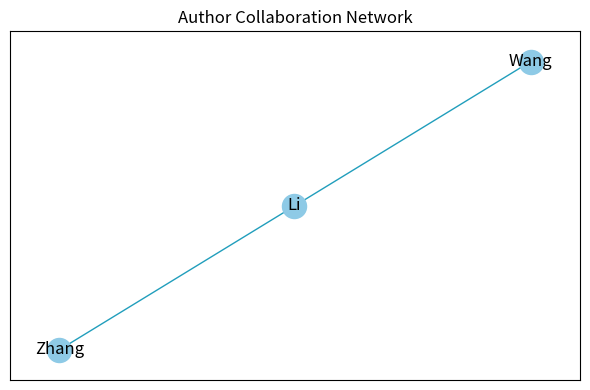
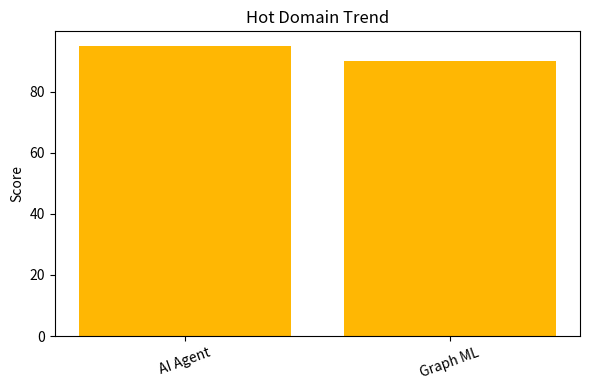
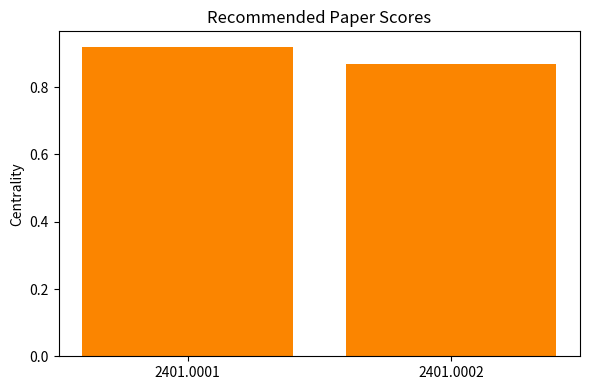

The script that saved these images, in order:
import json
import os
from typing import Dict, List, Any

import pandas as pd
import networkx as nx
import matplotlib.pyplot as plt


# 内置示例数据：严格不读取任何外部文件
skill1_papers = [
    {"arxiv_id": "2401.0001", "title": "LLM Agent Network", "authors": ["Li", "Wang"], "categories": ["cs.AI"], "date": "2026-05-01"},
    {"arxiv_id": "2401.0002", "title": "Graph Learning", "authors": ["Zhang", "Li"], "categories": ["cs.LG"], "date": "2026-05-01"}
]

skill2_network = {
    "author_collaboration": [["Li", "Wang"], ["Zhang", "Li"]],
    "paper_similarity": [["2401.0001", "2401.0002", 0.85]],
    "centrality": {"2401.0001": 0.92, "2401.0002": 0.87},
    "paper_recommendation": ["2401.0001", "2401.0002"]
}

skill3_trend = {
    "hot_domains": [{"name": "AI Agent", "score": 95}, {"name": "Graph ML", "score": 90}],
    "cross_domain_suggestions": ["AI + Graph", "LLM + Network"]
}

skill4_prediction = {
    "future_trends": [{"domain": "Self-evolving Agent", "growth": 0.93}],
    "predicted_papers": ["2401.0001"],
    "potential_directions": ["Autonomous Research", "Multi-agent Collaboration"]
}


def merge_data(config: Dict[str, Any]) -> Dict[str, Any]:
    """融合四路上游数据，去重并字段对齐。"""
    paper_map: Dict[str, Dict[str, Any]] = {paper["arxiv_id"]: dict(paper) for paper in skill1_papers}

    # 补充网络特征
    for pid, cent in skill2_network.get("centrality", {}).items():
        if pid not in paper_map:
            paper_map[pid] = {"arxiv_id": pid, "title": "Unknown", "authors": [], "categories": [], "date": None}
        paper_map[pid]["centrality"] = float(cent)

    # 标记推荐来源与预测来源
    recommend_ids = skill2_network.get("paper_recommendation", [])
    predict_ids = skill4_prediction.get("predicted_papers", [])

    for pid in set(recommend_ids + predict_ids):
        if pid not in paper_map:
            paper_map[pid] = {"arxiv_id": pid, "title": "Unknown", "authors": [], "categories": [], "date": None}
        paper_map[pid]["recommended"] = pid in recommend_ids
        paper_map[pid]["predicted"] = pid in predict_ids

    # 统一缺省字段
    for pid, paper in paper_map.items():
        paper.setdefault("centrality", 0.0)
        paper.setdefault("recommended", False)
        paper.setdefault("predicted", False)
        paper.setdefault("authors", [])
        paper.setdefault("categories", [])

    # Top推荐（按中心性排序）
    top_k = int(config.get("top_k", 5))
    papers_sorted = sorted(paper_map.values(), key=lambda x: x.get("centrality", 0.0), reverse=True)

    merged_data = {
        "meta": {
            "skill_name": "daily_report_skill",
            "report_date": pd.Timestamp.utcnow().strftime("%Y-%m-%d"),
            "domain": config.get("domain", "Academic Network Analysis")
        },
        "papers": papers_sorted,
        "top_recommendations": [p["arxiv_id"] for p in papers_sorted[:top_k]],
        "network": {
            "author_collaboration": skill2_network.get("author_collaboration", []),
            "paper_similarity": skill2_network.get("paper_similarity", [])
        },
        "trends": {
            "hot_domains": skill3_trend.get("hot_domains", []),
            "cross_domain_suggestions": list(dict.fromkeys(skill3_trend.get("cross_domain_suggestions", [])))
        },
        "predictions": {
            "future_trends": skill4_prediction.get("future_trends", []),
            "predicted_papers": list(dict.fromkeys(predict_ids)),
            "potential_directions": list(dict.fromkeys(skill4_prediction.get("potential_directions", [])))
        }
    }
    return merged_data


def generate_report(merged_data: Dict[str, Any], config: Dict[str, Any]) -> str:
    """生成Markdown日报并写入output目录。"""
    output_dir = config["output_dir"]
    top_k = int(config.get("top_k", 5))
    os.makedirs(output_dir, exist_ok=True)

    papers = merged_data["papers"]
    hot_domains = merged_data["trends"]["hot_domains"]
    cross_suggestions = merged_data["trends"]["cross_domain_suggestions"]
    future_trends = merged_data["predictions"]["future_trends"]
    potential_directions = merged_data["predictions"]["potential_directions"]

    report_lines: List[str] = [
        "# 学术网络分析日报",
        "",
        "## 报告概览",
        f"- 报告日期：{merged_data['meta']['report_date']}",
        f"- 研究领域：{merged_data['meta']['domain']}",
        f"- 收录论文数：{len(papers)}",
        f"- 推荐论文数：{len(merged_data['top_recommendations'])}",
        "",
        "## 必看论文推荐（Top5）"
    ]

    for i, p in enumerate(papers[:top_k], 1):
        report_lines.append(
            f"{i}. **{p['title']}** (`{p['arxiv_id']}`) | centrality={p.get('centrality', 0):.2f} | authors={', '.join(p.get('authors', []))}"
        )

    report_lines += ["", "## 研究领域热度趋势"]
    for d in hot_domains:
        report_lines.append(f"- {d['name']}：{d['score']}")

    report_lines += ["", "## 跨领域拓展建议"]
    for s in cross_suggestions:
        report_lines.append(f"- {s}")

    report_lines += ["", "## 未来研究趋势预测"]
    for ft in future_trends:
        report_lines.append(f"- {ft['domain']}（growth={ft['growth']:.2f}）")
    for pdir in potential_directions:
        report_lines.append(f"- 潜在方向：{pdir}")

    report_text = "\n".join(report_lines) + "\n"

    with open(os.path.join(output_dir, "daily_report.md"), "w", encoding="utf-8") as f:
        f.write(report_text)

    return report_text


def visualize(merged_data: Dict[str, Any], config: Dict[str, Any]) -> None:
    """生成三张图：合作网络图、领域热度图、推荐论文得分图。"""
    figure_dir = os.path.join(config["output_dir"], "figures")
    os.makedirs(figure_dir, exist_ok=True)

    # 1) 论文/作者合作网络图（作者合作）
    g = nx.Graph()
    for a, b in merged_data["network"]["author_collaboration"]:
        g.add_edge(a, b)

    plt.figure(figsize=(6, 4))
    pos = nx.spring_layout(g, seed=42)
    nx.draw_networkx(g, pos=pos, node_color="#8ecae6", edge_color="#219ebc", with_labels=True)
    plt.title("Author Collaboration Network")
    plt.tight_layout()
    plt.savefig(os.path.join(figure_dir, "author_collaboration_network.png"), dpi=150)
    plt.close()

    # 2) 领域热度趋势图
    domain_df = pd.DataFrame(merged_data["trends"]["hot_domains"])
    plt.figure(figsize=(6, 4))
    plt.bar(domain_df["name"], domain_df["score"], color="#ffb703")
    plt.title("Hot Domain Trend")
    plt.ylabel("Score")
    plt.xticks(rotation=20)
    plt.tight_layout()
    plt.savefig(os.path.join(figure_dir, "hot_domain_trend.png"), dpi=150)
    plt.close()

    # 3) 推荐论文得分图（centrality）
    rec_ids = set(merged_data["top_recommendations"])
    rec_df = pd.DataFrame([p for p in merged_data["papers"] if p["arxiv_id"] in rec_ids])
    rec_df = rec_df.sort_values("centrality", ascending=False)

    plt.figure(figsize=(6, 4))
    plt.bar(rec_df["arxiv_id"], rec_df["centrality"], color="#fb8500")
    plt.title("Recommended Paper Scores")
    plt.ylabel("Centrality")
    plt.tight_layout()
    plt.savefig(os.path.join(figure_dir, "recommended_paper_scores.png"), dpi=150)
    plt.close()


def run() -> Dict[str, Any]:
    """统一执行入口：融合、落盘、报告与可视化。"""
    config = {
        "output_dir": "./output",
        "top_k": 5,
        "domain": "Academic Network Analysis"
    }

    merged = merge_data(config)
    os.makedirs(config["output_dir"], exist_ok=True)

    with open(os.path.join(config["output_dir"], "merged_data.json"), "w", encoding="utf-8") as f:
        json.dump(merged, f, ensure_ascii=False, indent=2)

    generate_report(merged, config)
    visualize(merged, config)
    return merged


if __name__ == "__main__":
    run()
